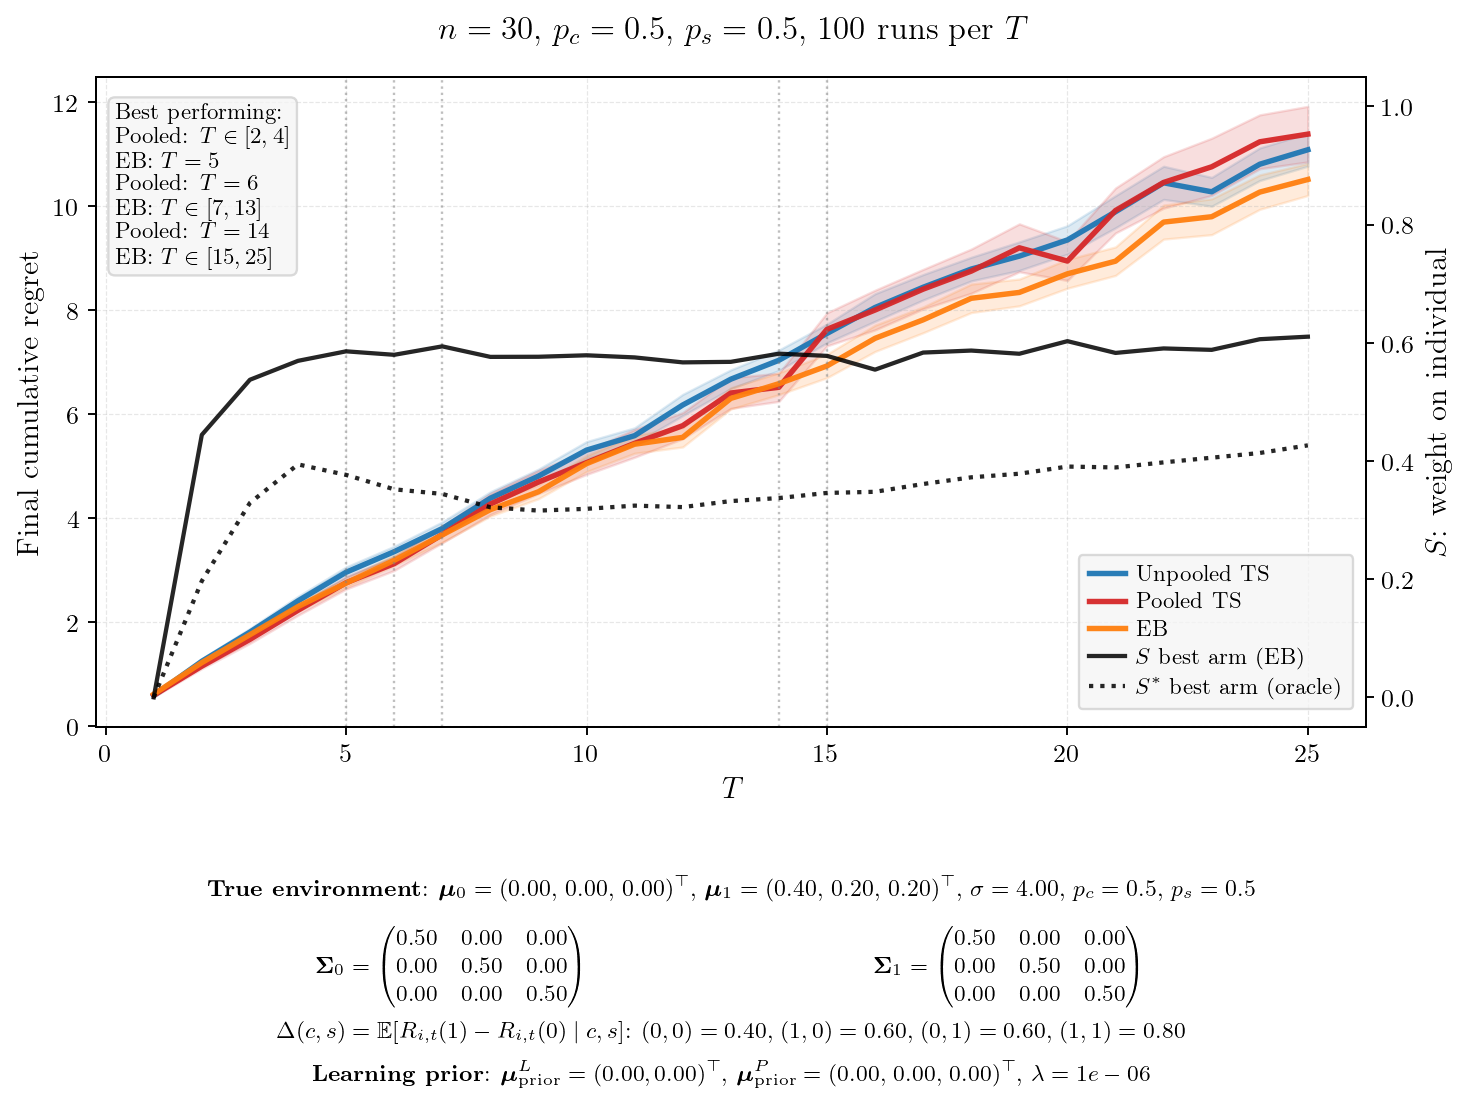

The file beside this chart, header and first rows:
T, mean_unpooled, se_unpooled, mean_pooled, se_pooled, mean_eb, se_eb, mean_hier, se_hier, S_best, S_other, Sstar_best, Sstar_other, winner
1, 0.5827, 0.0182, 0.5871, 0.0154, 0.6077, 0.0169, 0.0000, 0.0000, 0.0000, 0.0000, 0.0000, 0.0000, Unpooled
2, 1.24, 0.0255, 1.147, 0.0241, 1.215, 0.0259, 0.0000, 0.0000, 0.4442, 0.4274, 0.1969, 0.1913, Pooled
3, 1.802, 0.0354, 1.661, 0.0386, 1.751, 0.0311, 0.0000, 0.0000, 0.5374, 0.5293, 0.3290, 0.3281, Pooled
4, 2.402, 0.0442, 2.221, 0.0486, 2.293, 0.0475, 0.0000, 0.0000, 0.5694, 0.5638, 0.3942, 0.3830, Pooled
5, 2.953, 0.0519, 2.75, 0.0613, 2.744, 0.0420, 0.0000, 0.0000, 0.5855, 0.5725, 0.3764, 0.3779, EB
6, 3.348, 0.0529, 3.118, 0.0669, 3.182, 0.0511, 0.0000, 0.0000, 0.5796, 0.5784, 0.3520, 0.3675, Pooled
7, 3.794, 0.0643, 3.678, 0.0804, 3.671, 0.0715, 0.0000, 0.0000, 0.5939, 0.5930, 0.3442, 0.3501, EB
8, 4.376, 0.0632, 4.264, 0.1037, 4.157, 0.0638, 0.0000, 0.0000, 0.5761, 0.5880, 0.3216, 0.3589, EB
9, 4.802, 0.0682, 4.688, 0.1131, 4.501, 0.0681, 0.0000, 0.0000, 0.5763, 0.5771, 0.3160, 0.3413, EB
10, 5.301, 0.0835, 5.062, 0.1162, 5.041, 0.0783, 0.0000, 0.0000, 0.5788, 0.5685, 0.3190, 0.3334, EB
11, 5.58, 0.0767, 5.432, 0.1363, 5.415, 0.0885, 0.0000, 0.0000, 0.5752, 0.5716, 0.3244, 0.3380, EB
12, 6.169, 0.1042, 5.772, 0.1279, 5.547, 0.0942, 0.0000, 0.0000, 0.5668, 0.5843, 0.3219, 0.3422, EB
13, 6.666, 0.0915, 6.4, 0.1505, 6.296, 0.1041, 0.0000, 0.0000, 0.5677, 0.5645, 0.3321, 0.3366, EB
14, 7.029, 0.1003, 6.51, 0.1382, 6.579, 0.1073, 0.0000, 0.0000, 0.5815, 0.5709, 0.3372, 0.3391, Pooled
15, 7.545, 0.0918, 7.625, 0.1623, 6.92, 0.1155, 0.0000, 0.0000, 0.5778, 0.5760, 0.3459, 0.3493, EB
16, 8.044, 0.1351, 7.996, 0.1945, 7.452, 0.1288, 0.0000, 0.0000, 0.5545, 0.5539, 0.3478, 0.3408, EB
17, 8.434, 0.1245, 8.398, 0.1941, 7.807, 0.1267, 0.0000, 0.0000, 0.5834, 0.5570, 0.3610, 0.3503, EB
18, 8.784, 0.1157, 8.744, 0.2166, 8.221, 0.1399, 0.0000, 0.0000, 0.5868, 0.5765, 0.3723, 0.3586, EB
19, 9.032, 0.1398, 9.192, 0.2351, 8.334, 0.1315, 0.0000, 0.0000, 0.5814, 0.5751, 0.3784, 0.3586, EB
20, 9.343, 0.1391, 8.937, 0.1907, 8.692, 0.1412, 0.0000, 0.0000, 0.6027, 0.5589, 0.3905, 0.3554, EB
21, 9.886, 0.1576, 9.91, 0.2206, 8.935, 0.1398, 0.0000, 0.0000, 0.5828, 0.5635, 0.3890, 0.3610, EB
22, 10.44, 0.1627, 10.45, 0.2525, 9.687, 0.1670, 0.0000, 0.0000, 0.5904, 0.5872, 0.3976, 0.3773, EB
23, 10.27, 0.1413, 10.75, 0.2806, 9.79, 0.1759, 0.0000, 0.0000, 0.5880, 0.5786, 0.4055, 0.3762, EB
24, 10.8, 0.1600, 11.23, 0.2644, 10.26, 0.1690, 0.0000, 0.0000, 0.6060, 0.5754, 0.4135, 0.3802, EB
25, 11.08, 0.1610, 11.38, 0.2724, 10.51, 0.1569, 0.0000, 0.0000, 0.6103, 0.5742, 0.4264, 0.3887, EB
